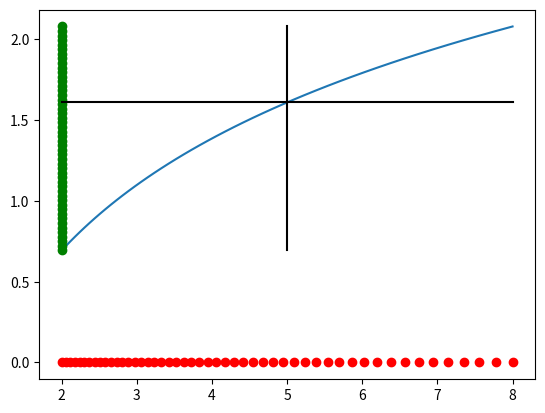

This figure's Python source:
import numpy as np
import matplotlib.pyplot as plt 

# Function in which you want spacing,
# i.e logspace for log spacing.
# Samples points based on y-axis of function,
# weights where slope increase.
def f(x):
    return np.log(x)

# Inverse of function above.
def f_inv(x):
    return np.exp(x)

x0 = 2
x1 = 8
N = 50
xx = np.linspace(x0, x1, N)
# Sample from y-axis
x = np.linspace(f(x0), f(x1), N)
# Project y-axis point onto the x-axis
x_f = f_inv(x)

y = np.zeros(N)

yline = int(N/2)
plt.plot(x_f, f(x_f))
plt.plot(y + x0, x, 'go')
plt.plot(xx, y + f(5), 'k')
plt.plot(y + f_inv(f(5)), f(x_f), 'k')
plt.plot(x_f, y, 'ro')
plt.show()